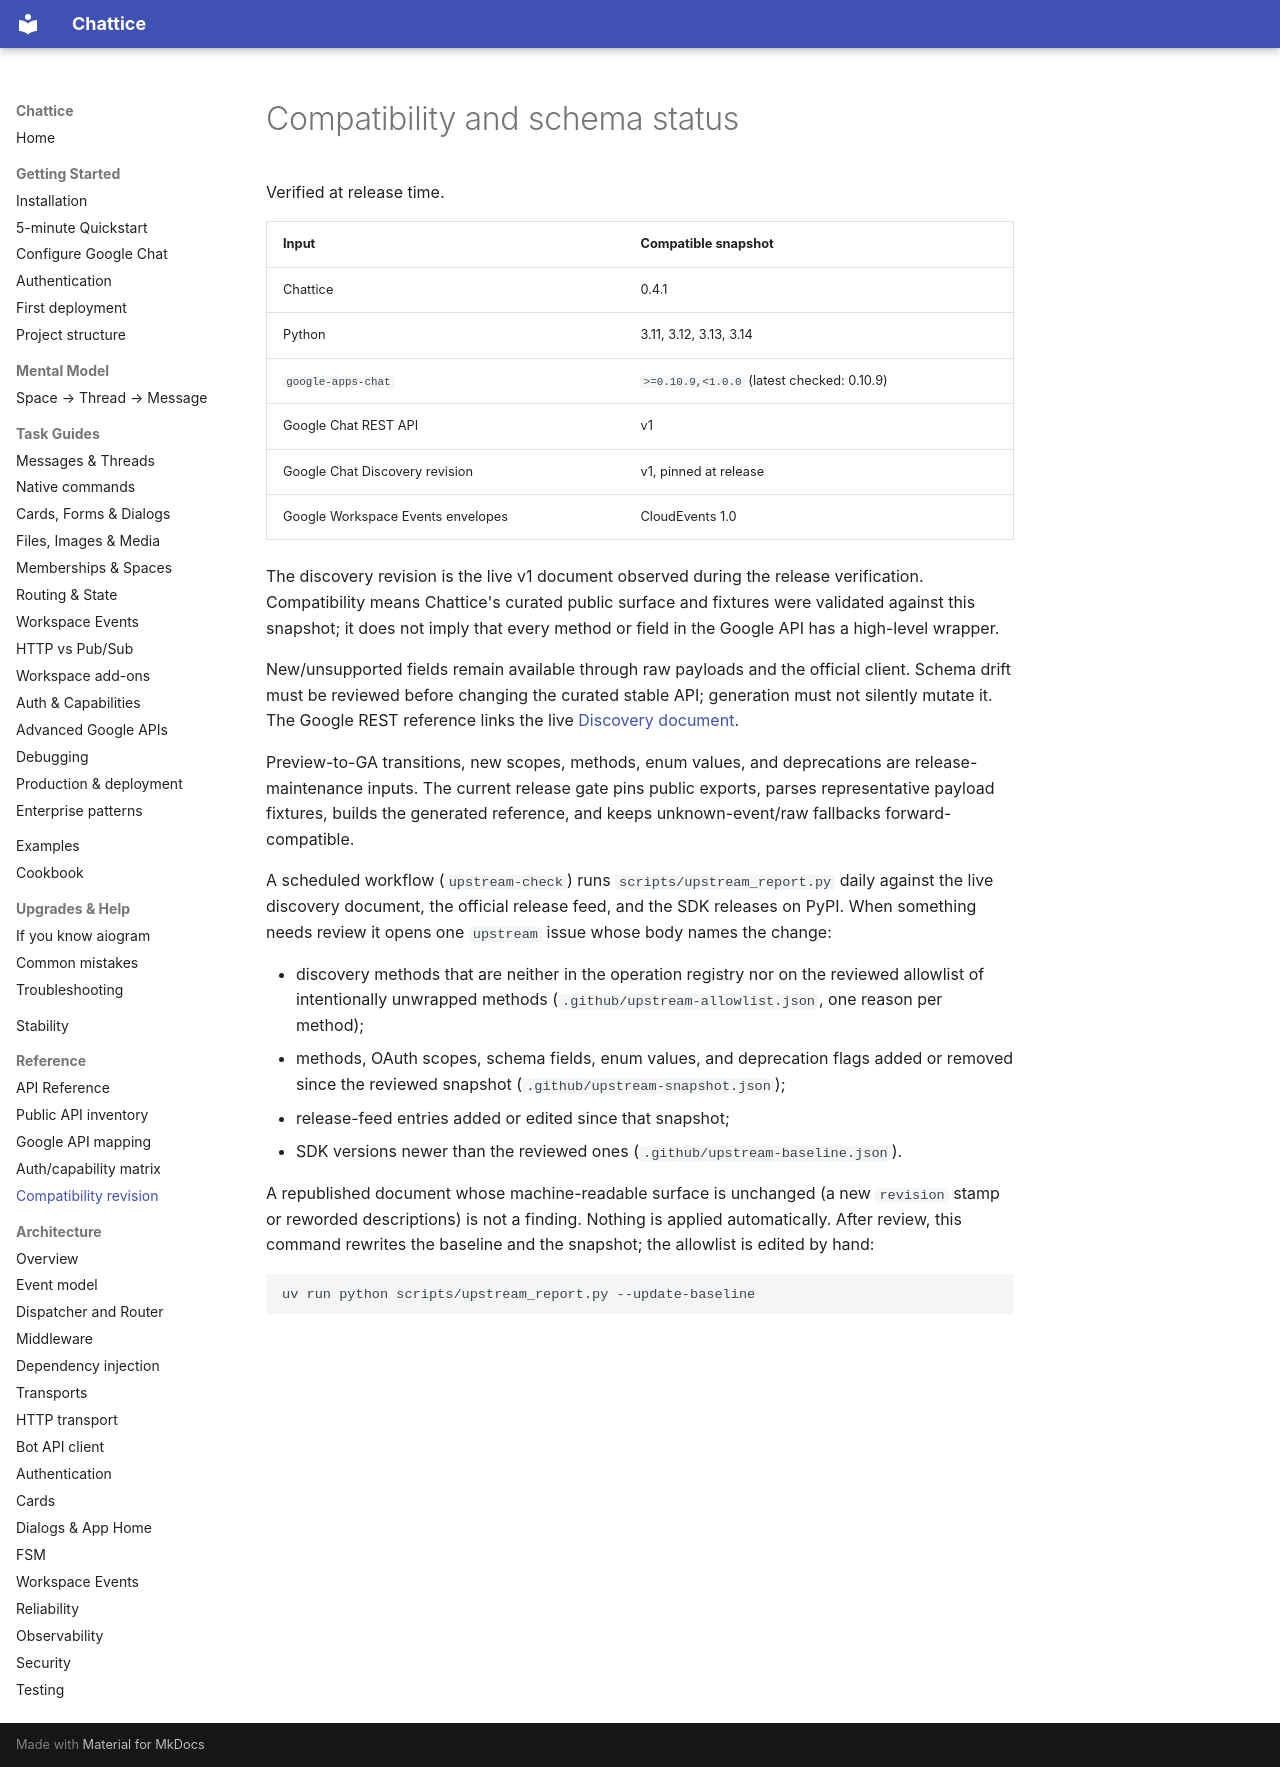

repository: 1whiteysage/chattice · page: reference/compatibility/index.html · generator: mkdocs

# Compatibility and schema status

Verified at release time.

| Input | Compatible snapshot |
| --- | --- |
| Chattice | 0.4.1 |
| Python | 3.11, 3.12, 3.13, 3.14 |
| `google-apps-chat` | `>=0.10.9,<1.0.0` (latest checked: 0.10.9) |
| Google Chat REST API | v1 |
| Google Chat Discovery revision | v1, pinned at release |
| Google Workspace Events envelopes | CloudEvents 1.0 |

The discovery revision is the live v1 document observed during the
release verification. Compatibility means Chattice's curated public
surface and fixtures were validated against this snapshot; it does not imply
that every method or field in the Google API has a high-level wrapper.

New/unsupported fields remain available through raw payloads and the official
client. Schema drift must be reviewed before changing the curated stable API;
generation must not silently mutate it. The Google REST reference links the
live [Discovery document](https://chat.googleapis.com/$discovery/rest?version=v1).

Preview-to-GA transitions, new scopes, methods, enum values, and deprecations
are release-maintenance inputs. The current release gate pins public exports,
parses representative payload fixtures, builds the generated reference,
and keeps unknown-event/raw fallbacks forward-compatible.

A scheduled workflow (`upstream-check`) runs `scripts/upstream_report.py`
daily against the live discovery document, the official release feed, and the
SDK releases on PyPI. When something needs review it opens one `upstream`
issue whose body names the change:

- discovery methods that are neither in the operation registry nor on the
  reviewed allowlist of intentionally unwrapped methods
  (`.github/upstream-allowlist.json`, one reason per method);
- methods, OAuth scopes, schema fields, enum values, and deprecation flags
  added or removed since the reviewed snapshot
  (`.github/upstream-snapshot.json`);
- release-feed entries added or edited since that snapshot;
- SDK versions newer than the reviewed ones
  (`.github/upstream-baseline.json`).

A republished document whose machine-readable surface is unchanged (a new
`revision` stamp or reworded descriptions) is not a finding. Nothing is
applied automatically. After review, this command rewrites the baseline and
the snapshot; the allowlist is edited by hand:

```bash
uv run python scripts/upstream_report.py --update-baseline
```
